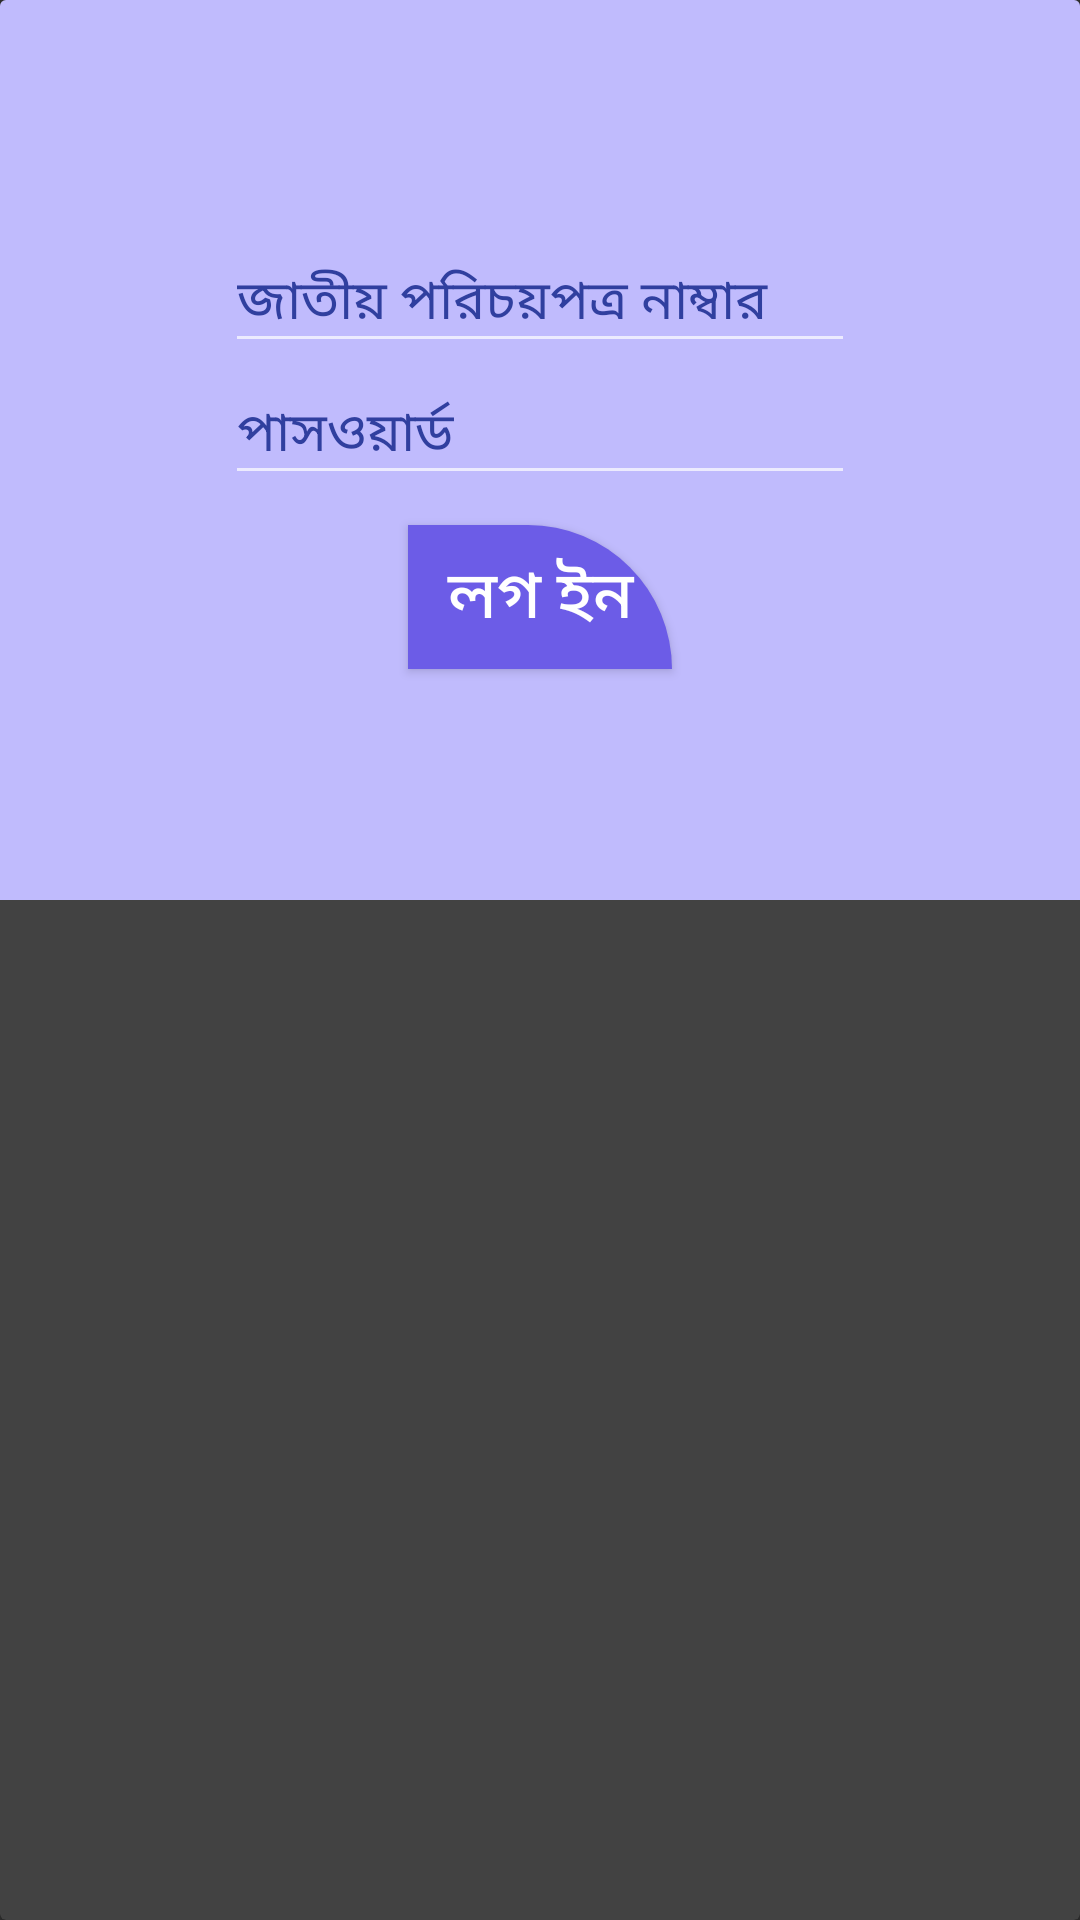

Layout XML and referenced resources for this Android screen:
<!-- AndroidManifest.xml: application theme Theme.LogInRegister -->
<!-- res/layout/loginform.xml -->
<?xml version="1.0" encoding="utf-8"?>
<androidx.cardview.widget.CardView
    xmlns:android="http://schemas.android.com/apk/res/android" android:layout_width="match_parent"
    android:layout_height="match_parent">
    <LinearLayout
        android:layout_width="match_parent"
        android:layout_height="300dp"
        android:gravity="center"
        android:orientation="vertical"
        android:background="#C0BBFD"
        >
        <EditText
            android:id="@+id/etemail"
            android:layout_width="wrap_content"
            android:layout_height="wrap_content"
            android:ems="10"
            android:hint="জাতীয় পরিচয়পত্র নাম্বার"

            android:textColorHint="#303F9F"

            android:inputType="textEmailAddress"
            />

        <EditText
            android:id="@+id/mypass"
            android:layout_width="wrap_content"
            android:layout_height="wrap_content"
            android:ems="10"
            android:hint="পাসওয়ার্ড"
            android:textColorHint="#303F9F"
            android:inputType="textPassword"
            />
        <Button
            android:id="@+id/btnlogin"
            android:textAllCaps="false"
            android:layout_marginTop="10dp"
            android:textColor="@color/colorWhite"
            android:background="@drawable/bottom_bg"
            android:text="লগ ইন"
            android:textSize="22dp"
            android:layout_width="wrap_content"
            android:layout_height="wrap_content"/>

    </LinearLayout>

</androidx.cardview.widget.CardView>
<!-- resources referenced by this layout -->
<resources>
  <color name="colorWhite">#FFFFFF</color>
  <!-- drawable bottom_bg (drawable) -->
  <?xml version="1.0" encoding="utf-8"?>
  <shape xmlns:android="http://schemas.android.com/apk/res/android"
      android:shape="rectangle">
      <solid android:color="#6c5ce7"/>
      <corners android:topRightRadius="200dp"/>
  
  </shape>
  <style name="Theme.LogInRegister" parent="Theme.MaterialComponents.NoActionBar.Bridge">
          
          <item name="colorPrimary">@color/purple_500</item>
          <item name="colorPrimaryVariant">@color/purple_700</item>
          <item name="colorOnPrimary">@color/white</item>
          
          <item name="colorSecondary">@color/teal_200</item>
          <item name="colorSecondaryVariant">@color/teal_700</item>
          <item name="colorOnSecondary">@color/black</item>
          
          <item name="android:statusBarColor" tools:targetApi="l">?attr/colorPrimaryVariant</item>
          
      </style>
  <color name="purple_500">#FF6200EE</color>
  <color name="purple_700">#FF3700B3</color>
  <color name="white">#FFFFFFFF</color>
  <color name="teal_200">#FF03DAC5</color>
  <color name="teal_700">#FF018786</color>
  <color name="black">#FF000000</color>
</resources>
